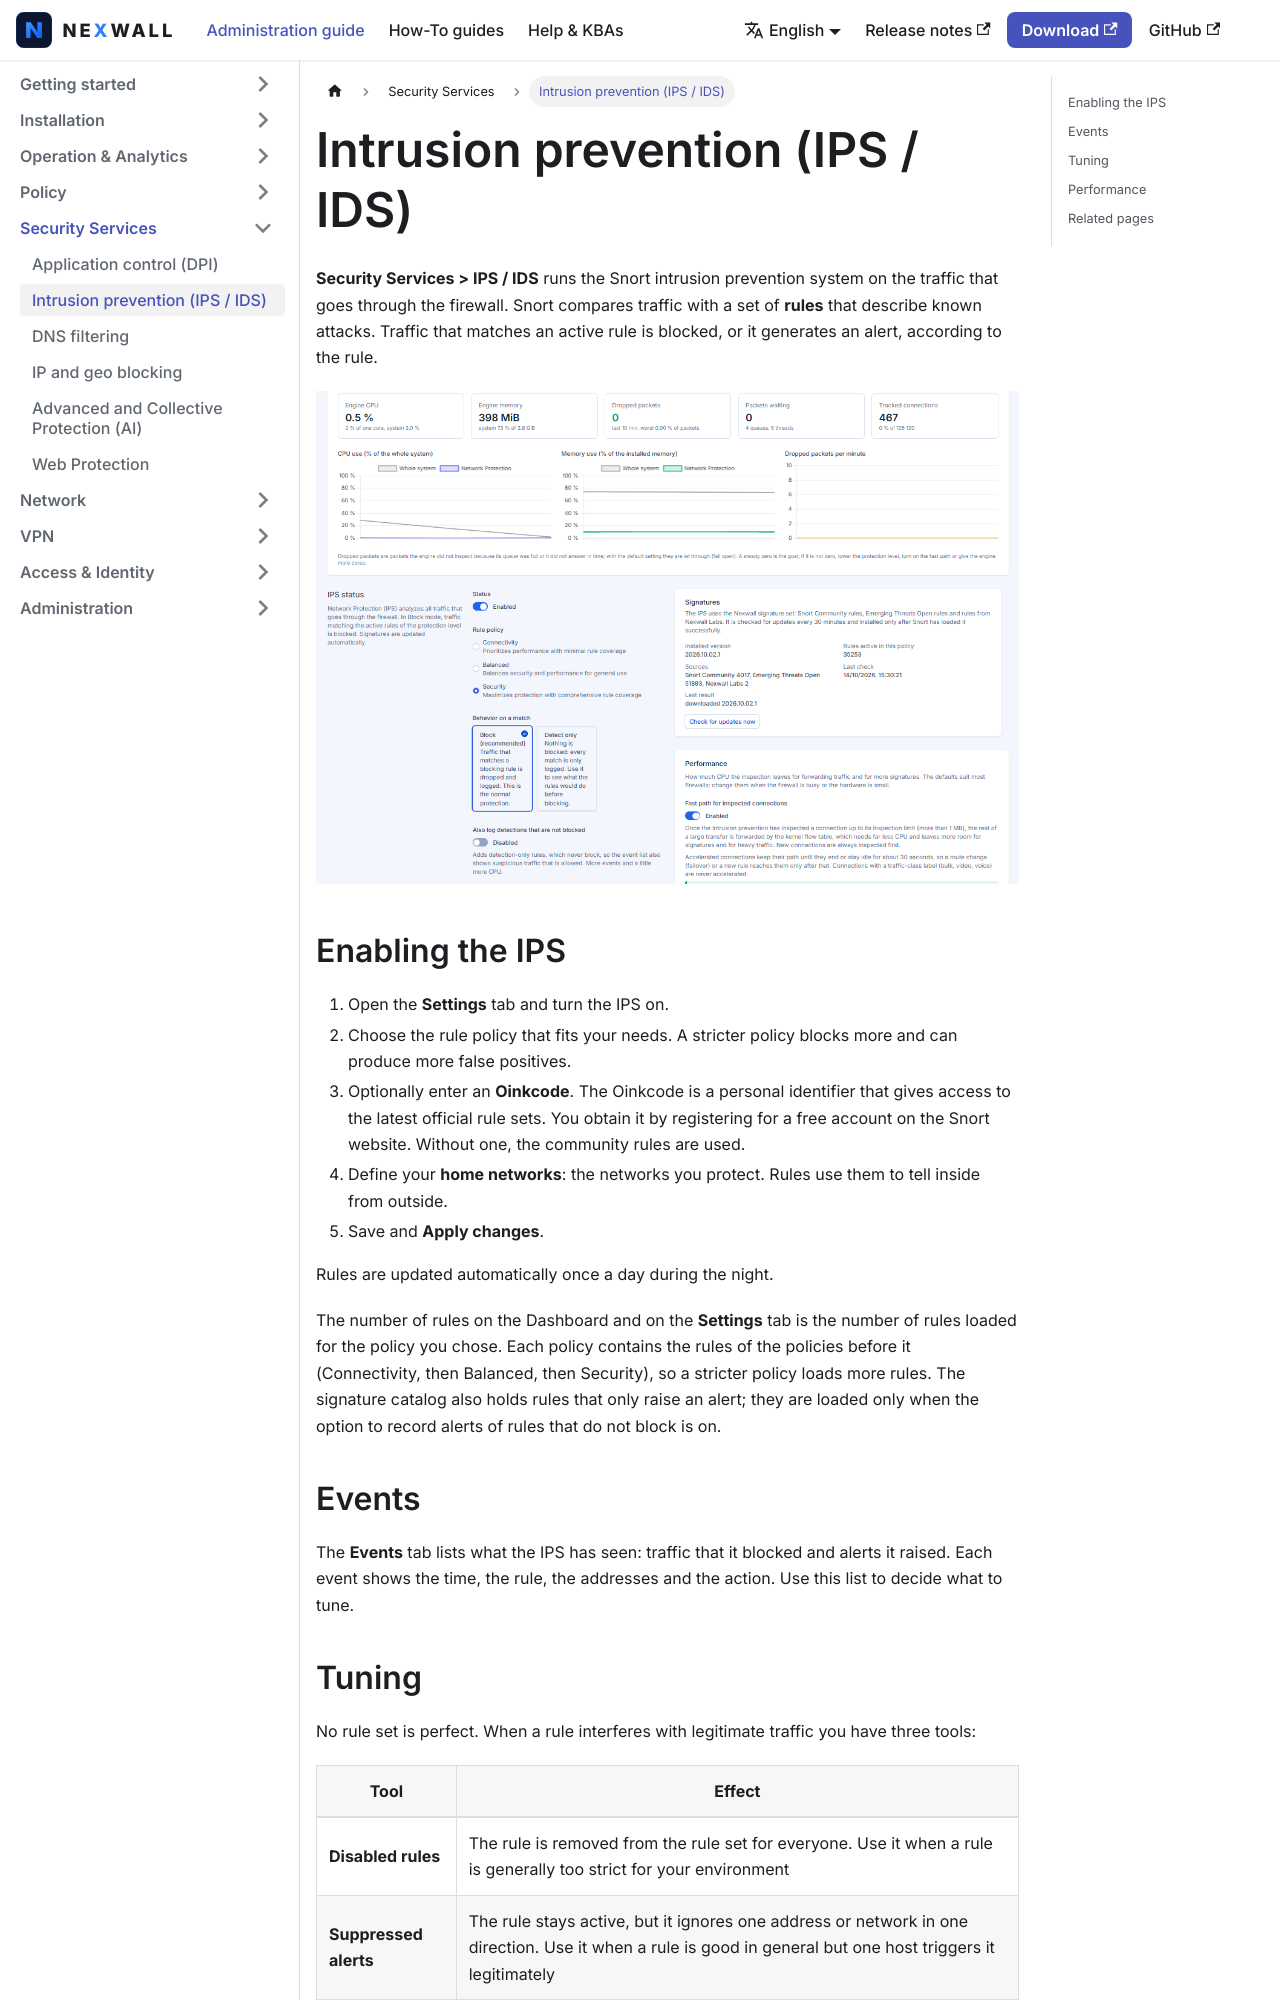

repository: nexwall/nexwall-docs · page: docs/security-services/ips/index.html · generator: docusaurus

---
title: Intrusion prevention (IPS / IDS)
sidebar_position: 2
description: Detect and block attacks with Snort.
---

# Intrusion prevention (IPS / IDS)

**Security Services > IPS / IDS** runs the Snort intrusion prevention system on the traffic that goes through the
firewall. Snort compares traffic with a set of **rules** that describe known attacks. Traffic that matches an active rule
is blocked, or it generates an alert, according to the rule.

![The Network Protection (IPS) page](/img/docs/ips-en.png)

## Enabling the IPS

1. Open the **Settings** tab and turn the IPS on.
2. Choose the rule policy that fits your needs. A stricter policy blocks more and can produce more false positives.
3. Optionally enter an **Oinkcode**. The Oinkcode is a personal identifier that gives access to the latest official
   rule sets. You obtain it by registering for a free account on the Snort website. Without one, the community rules
   are used.
4. Define your **home networks**: the networks you protect. Rules use them to tell inside from outside.
5. Save and **Apply changes**.

Rules are updated automatically once a day during the night.

The number of rules on the Dashboard and on the **Settings** tab is the number of rules loaded for the policy you chose. Each policy contains the rules of the policies before it (Connectivity, then Balanced, then Security), so a stricter policy loads more rules. The signature catalog also holds rules that only raise an alert; they are loaded only when the option to record alerts of rules that do not block is on.

## Events

The **Events** tab lists what the IPS has seen: traffic that it blocked and alerts it raised. Each event shows the time,
the rule, the addresses and the action. Use this list to decide what to tune.
